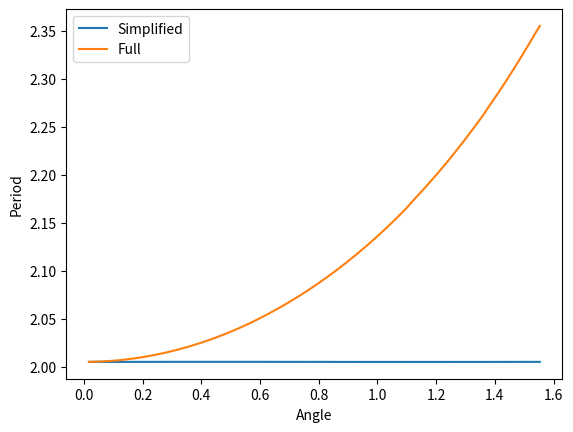

Recreate this plot in Python.
#!/usr/bin/python3


import numpy as np
from scipy.optimize import curve_fit, minimize, dual_annealing
from scipy.integrate import solve_ivp
from matplotlib import pyplot as plt

# The ODE systems


def pendulum(t, x, g, length):
    """x is the state consisting of [postion, x1]"""
    return [x[1], (-g/length)*np.sin(x[0])]


def pendulum_simplified(t, x, g, length):
    """x is the state consisting of [postion, x1]"""
    return [x[1], (-g/length)*x[0]]


def locate_root(index, sol_time, sol, indexes):
    return (((sol_time[indexes[index]]+0.005)*sol[indexes[index]])-(sol_time[indexes[index]]*sol[indexes[index]+1]))/(sol[indexes[index]]-sol[indexes[index]+1])


def period_time(sol, sol_time):
    indexes = []
    for i in range(len(sol)):
        if i+2 > len(sol):
            break
        if sol[i] < 0 and sol[i+1] >= 0 or sol[i] <= 0 and sol[i+1] > 0:
            # if (sol_time[i+1]*sol[i]-sol_time[i]*sol[i+1])/(sol[i]-sol[i+1]) == 0:
            indexes.append(i)
    start_time = locate_root(0, sol_time, sol,  indexes)
    end_time = locate_root(1, sol_time, sol, indexes)
    total_time = end_time - start_time
    return total_time


def main():
    full_periods = []
    simpl_periods = []
    angle = []

    t_vec = np.linspace(0, 5, 1000)

    for i in range(1, 90):
        # If the starting angle is small, we don't care about the difference in the models, not significant
        starting_angle = i/57.2958
        length = 1  # pendulum length

        def solver(ode_sys, g):
            """Solve the ODE system for different g and length values"""
            return solve_ivp(ode_sys, [0, 5], [starting_angle, 0], args=(g, length), t_eval=t_vec)

        # Get the different solutions for the full and simplified version
        sol_simpl = solver(pendulum_simplified, 9.81)
        sol_full = solver(pendulum, 9.81)

        full_periods.append(period_time(sol_full.y[0, :], sol_full.t))
        simpl_periods.append(period_time(sol_simpl.y[0, :], sol_simpl.t))
        angle.append(starting_angle)

    fig, ax = plt.subplots()
    ax.plot(angle, simpl_periods, label="Simplified")
    ax.plot(angle, full_periods, label="Full")
    ax.set_xlabel("Angle")
    ax.set_ylabel("Period")
    ax.legend()
    plt.show()

    # Plotting, create a 'figure' and an 'axes' within it
    #fig, ax = plt.subplots()
    # Add two lines to the axes
    #ax.plot(t_vec, sol_simpl.y[0,:], label='Simplified')
    #ax.plot(t_vec, sol_full.y[0,:], label='Full')
    #ax.set_xlabel('Time [s]')
    #ax.set_ylabel('Swing angle $\Theta$')
    # ax.legend()
    # plt.show()

# If you run the file from the command line then call the main function.
# If the module is imported for testing, then it means the main function
# won't be executed.


if __name__ == "__main__":
    main()
